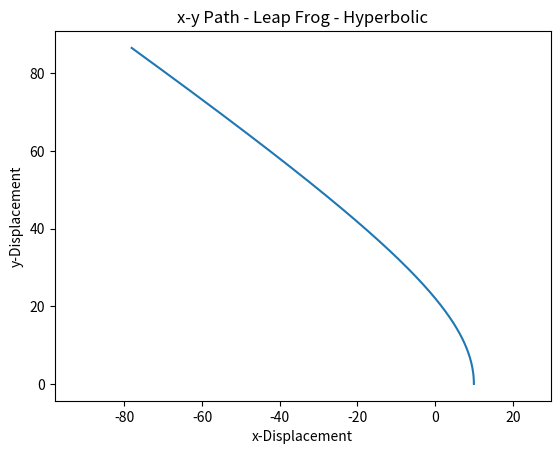
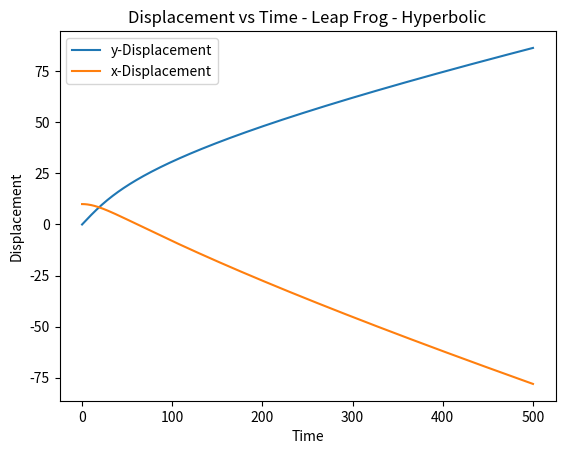
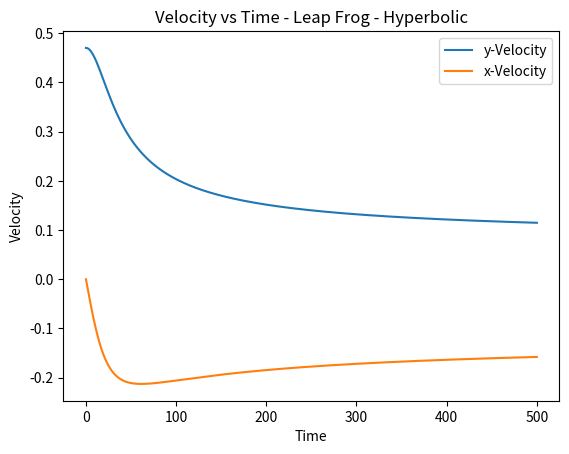
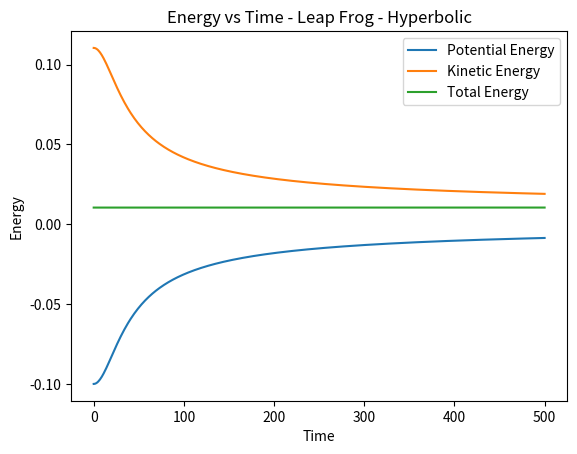

These figures' Python source, in order:
#Imports
import numpy as np
import matplotlib.pyplot as plt

#Function to calculate derivative
def deriv(r):
    return np.array([-r[0]/((r[0]**2+r[1]**2)**(3/2)),-r[1]/((r[0]**2+r[1]**2)**(3/2))])

def LeapFrog(r,v,dt,t):
    v=v+ 1/2 *dt*deriv(r)
    r=r+dt*v
    v=v +1/2*dt*deriv(r)
    t=t+dt
    return (t,r,v)

r=np.array([10,0])  # initial x,y displacements
v=np.array([0,0.47])  #initial x,y velocities
Ro=np.array([r[0],r[1],v[0],v[1]])
t=0  # time start
tmax=500  # time end
h=1  # step size
ts=np.array([t])  # store all times
rs=np.array([r])  # store all solution points
vs=np.array([v])  # store all solution points

for i in range(int(tmax/h)):
    (t,r,v)=LeapFrog(r,v,h,t)
    ts=np.append(ts,t)
    rs=np.concatenate((rs,np.array([r])))
    vs=np.concatenate((vs,np.array([v])))

[x,y]=rs.transpose()
[Vx,Vy]=vs.transpose() 
  
L=((Ro[0]**2+Ro[1]**2)**(1/2))*((Ro[2]**2+Ro[3]**2)**(1/2))
initialE=(1/2*Ro[2]**2+1/2*Ro[3]**2)-1/((Ro[0]**2+Ro[1]**2)**(1/2))
print('inital Energy =')
print(initialE)
eccentricity = (1+2*(L**2)*initialE)**(1/2)
print('Eccentricity =')
print(eccentricity)
 
V=-1/((x**2+y**2)**(1/2))
T=1/2*Vx**2+1/2*Vy**2
E=T+V

plt.figure()
plt.plot(x,y)
plt.xlabel('x-Displacement')
plt.ylabel('y-Displacement')
plt.axis('equal')
plt.title('x-y Path - Leap Frog - Hyperbolic')

"""
plt.figure()
plt.plot(ts,y)
plt.xlabel('time')
plt.ylabel('y displacement')
plt.title('y-Displacement vs Time - Leap Frog - Parabolic')

plt.figure()
plt.plot(ts,x)
plt.xlabel('time')
plt.ylabel('x displacement')
plt.title('x-Displacement vs Time - Leap Frog - Parabolic')
"""
plt.figure()
plt.plot(ts,y, label = 'y-Displacement')
plt.plot(ts,x, label = 'x-Displacement')
plt.title('Displacement vs Time - Leap Frog - Hyperbolic')
plt.xlabel('Time')
plt.ylabel('Displacement')
plt.legend()

plt.figure()
plt.plot(ts,Vy, label = 'y-Velocity')
plt.plot(ts,Vx, label = 'x-Velocity')
plt.title('Velocity vs Time - Leap Frog - Hyperbolic')
plt.xlabel('Time')
plt.ylabel('Velocity')
plt.legend()


plt.figure()
plt.plot(ts,V, label = 'Potential Energy')
plt.plot(ts,T, label = 'Kinetic Energy')
plt.plot(ts,E, label = 'Total Energy')
plt.xlabel('Time')
plt.ylabel('Energy')
plt.title('Energy vs Time - Leap Frog - Hyperbolic')
plt.legend()
plt.show()